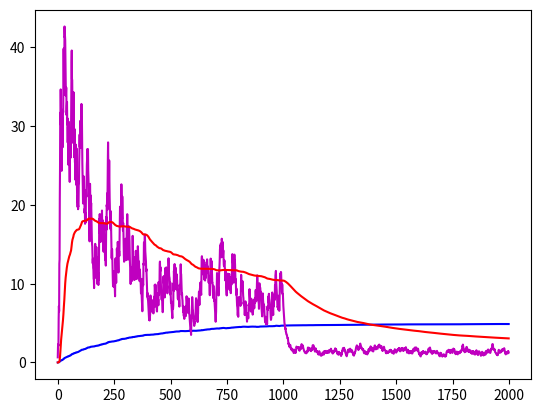
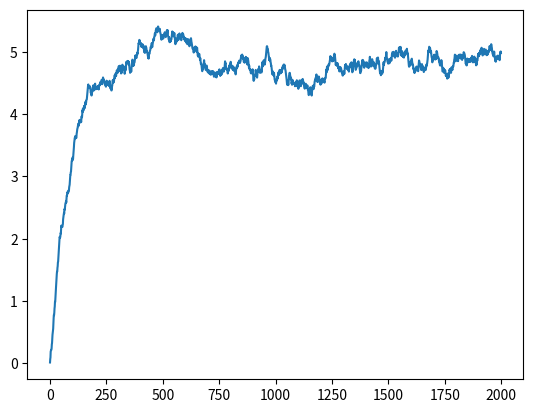

These charts were generated, in order, by the following Python code:
#!/usr/bin/env python3
# -*- coding: utf-8 -*-
"""
Created on Wed Jan 19 07:34:36 2022

@author: loreen.hertaeg
"""

import numpy as np
import matplotlib.pyplot as plt

# %% STDP to get necessary connectivity between PE neurons and perfect integrator?

flag = 0

if flag==1:
    
    w, eta = 1, 1e-2
    A, B = -1, 1 # Hebbian and Anti-Hebbian depending on sign of A and B
    tau_A, tau_B = 1, 1
    T = 0 # sometimes necessary (kind of normalisation or delay)
    
    S_arr = np.random.uniform(1,5,size=500)
    P = np.mean(S_arr)
    
    weight = np.zeros_like(S_arr)
    
    for i, S in enumerate(S_arr):
        
        nPE = np.maximum(P-S,0)
        pPE = np.maximum(S-P,0)
        E = P
        #I = nPE - np.random.uniform(0.1,0.3) # to simulate that there is a delay
        I = pPE - np.random.uniform(0.0,0.2)
       
        #r_pre = nPE
        r_pre = pPE
        #r_post = E
        r_post = I
        
        HA = 0.5 * (np.sign(r_pre-r_post + T) + 1)
        HB = 0.5 * (np.sign(r_post-r_pre - T) + 1) 
        w += eta * (A * np.exp(-(r_pre-r_post + T)/tau_A) * HA + B * np.exp(-(r_post-r_pre - T)/tau_B) * HB)
        
        if w<0:
            w=0
        
        weight[i] = w
        
        
    plt.figure()
    plt.plot(weight)
    
    
    # r_post = 1
    # r_pre_all = np.linspace(0,2,51)
    # dw = np.zeros_like(r_pre_all)
    
    # A, B = 1, -1
    # tau_A, tau_B = 0.2, 0.2
    # T = 0.25
    
    # for i, r_pre in enumerate(r_pre_all):
    
    #     HA = 0.5 * (np.sign(r_pre-r_post + T) + 1)
    #     HB = 0.5 * (np.sign(r_post-r_pre - T) + 1) 
    #     dw[i] = A * np.exp(-(r_pre-r_post + T)/tau_A) * HA + B * np.exp(-(r_post-r_pre - T)/tau_B) * HB
        
    
    # plt.figure()
    # plt.plot(r_pre_all-r_post, dw)
    # plt.axhline(0, color='r', ls=':')
    # plt.axvline(0, color='r', ls=':')


# %% All together

# Think about the necessary constraints for the parameters (min, max, relations)
# Here, for instance, it seems that to cover trail mean and variance properly, tau's need to be in a sensible relation

flag = 0

if flag==1:
    
    N_sample = 1000
    N_trials = 1000
    S = np.random.uniform(0, 10, size = N_trials)
    std_per_trial = np.sqrt(np.random.uniform(2, 8, size = N_trials)) # std per trail
    
    # parameters for mean_P-circuit
    fac = 3e5 # fac = weight/tau
    P = np.mean(S) # 0
    
    # parameters for var_P-circuit
    P_s2 = 0
    fac_2 = 3e5
    
    # parameters for current trial mean
    SP = 0
    tau_SP = 100
    
    # parameters for current (trial) variance
    SP_s2 = 0
    tau_Ss2 = 300

    P_vs_S = np.zeros_like(S)
    S2_vs_S = np.zeros_like(S)
    P2_vs_S = np.zeros_like(S)
    
    for i, s in enumerate(S):
        
        st = np.random.normal(loc=s, scale=std_per_trial[i], size = N_sample) 
        std_per_trial[i] = np.std(st)
        
        for t in np.arange(N_sample):
            
            # trial-related (operating on shorter time scales)
            SP = (1-1/tau_SP) * SP + st[t]/tau_SP
            pPE_mom = (np.maximum(st[t] - SP,0))**2
            nPE_mom = (SP - np.maximum(st[t],0))**2
            
            SP_s2 = (1-1/tau_Ss2) * SP_s2 + (nPE_mom + pPE_mom)/tau_Ss2
            
            # overall (operating on longer time scales)
            pPE_mean = (np.maximum(st[t] - P,0))**2
            nPE_mean = (np.maximum(P - st[t],0))**2
            P += (pPE_mean - nPE_mean)/fac
            
            pPE_SD = (np.maximum(SP_s2 - P_s2,0))**2
            nPE_SD = (np.maximum(P_s2 - SP_s2,0))**2
            P_s2 += (pPE_SD - nPE_SD)/fac_2
                
        P_vs_S[i] = P
        S2_vs_S[i] = SP_s2
        P2_vs_S[i] = P_s2
    
    plt.figure()
    plt.plot(S2_vs_S,'m', alpha=0.5)
    plt.plot(std_per_trial**2,'k.',alpha=0.5)
    plt.plot(P_vs_S,'b')
    plt.plot(P2_vs_S,'r')
    plt.ylim(bottom=0)


# %% Test variance over trails - I

# Different types of PE neurons and memory neurons:
    # PE neurons for mean & memory neuron holding the mean
    # PE neurons for varaince & memory neurons holding the variance

flag = 1

if flag==1:
    
    S1 = np.random.uniform(0, 10, size=1000)
    S2 = np.random.uniform(3, 7, size=1000)
    S = np.concatenate((S1,S2))

    #S = np.random.uniform(0, 10, size=2000)
    
    eta = 1e-4
    tau = 100
    tau_SD = 10
    E = 0
    SD = 0
    SD_long = 0
    E_SD = 0
    
    rate_1 = np.zeros_like(S)
    rate_2 = np.zeros_like(S)
    rate_3 = np.zeros_like(S)
    
    for i, s in enumerate(S):
        
        pPE = (np.maximum(s - E,0))**2
        nPE = (np.maximum(E - s,0))**2
        E_SD = (1-1/tau) * E_SD + s/tau
        SD = (1-1/tau_SD) * SD + (nPE+pPE)/tau_SD
        
        for t in np.arange(500):
            
            pPE_mean = (np.maximum(s - E,0))**2
            nPE_mean = (np.maximum(E - s,0))**2
            E += eta * (pPE_mean - nPE_mean)/tau
            
            pPE_SD = (np.maximum(SD - SD_long,0))**2
            nPE_SD = (np.maximum(SD_long - SD,0))**2
            SD_long += eta * (pPE_SD - nPE_SD)/tau
                  
        rate_1[i] = E
        rate_2[i] = SD
        rate_3[i] = SD_long
    
    plt.figure()
    plt.plot(rate_1,'b')
    plt.plot(rate_2,'m')
    plt.plot(rate_3,'r')
    

# %% Test "current" varaince - II

flag = 0

if flag==1:

    S1 = np.random.uniform(0, 10, size=1000)
    S2 = np.random.uniform(3, 7, size=1000)
    S = np.concatenate((S1,S2))
    
    tau = 100
    tau_SD = 10
    E = 0
    SD = 0
    
    rate = np.zeros_like(S)
    
    for i, s in enumerate(S):
        
        #for t in np.arange(1000):
            
        pPE = (np.maximum(s - E,0))**2
        nPE = (np.maximum(E - s,0))**2
        E = (1-1/tau) * E + s/tau
        SD = (1-1/tau_SD) * SD + (nPE+pPE)/tau_SD
            
        rate[i] = SD
        
    plt.figure()
    plt.plot(rate)

# %% Test "current" varaince - I

# simply the current squared activity of the PE neurons ...

flag = 0

if flag==1:

    S = np.random.uniform(0, 10, size=2000)
    
    eta = 1e-4
    tau = 100
    E = 0
    
    rate = np.zeros_like(S)
    
    for i, s in enumerate(S):
        
        E = (1-1/tau) * E + s/tau   
        pPE = (np.maximum(s - E,0))**2
        nPE = (np.maximum(E - s,0))**2
            
        rate[i] = nPE + pPE
        
    plt.figure()
    plt.plot(rate)

# %% Test mean over trails - III

flag = 0

if flag==1:

    S = np.random.uniform(0, 10, size=2000)
    
    eta = 1e-4
    tau = 100
    E = 0
    
    rate = np.zeros_like(S)
    
    for i, s in enumerate(S):
        
        for t in np.arange(1000):
            
            pPE = (np.maximum(s - E,0))**2
            nPE = (np.maximum(E - s,0))**2
            E += eta * (pPE - nPE)/tau
            
        rate[i] = E
        
    
    plt.figure()
    plt.plot(rate)

# %% Test mean over trails - II

flag = 1

if flag==1:

    S = np.random.uniform(0, 10, size=2000)
    
    eta = 1e-4
    tau = 10
    E = 0
    
    rate = np.zeros_like(S)
    
    for i, s in enumerate(S):
        
        for t in np.arange(1000):
            
            PE = (s - E)
            E += eta * PE/tau
            
        rate[i] = E
        
    
    plt.figure()
    plt.plot(rate)


# %% Test mean over trails - I

flag = 0

if flag==1:

    S = np.random.uniform(0, 10, size=2000)
    
    tau = 100
    E = 0
    
    rate = np.zeros_like(S)
    
    for i, s in enumerate(S):
        
        #for t in np.arange(1000):
            
        E = (1-1/tau) * E + s/tau
            
        rate[i] = E
        
    
    plt.figure()
    plt.plot(rate)
    
# %% XXXXXXXXXXXXXXXXXXXXXXXXXXXXXXXXXXXXXXXXXXXXXXXXXXXXXXXXXXXXXXXXXXXXXXXXXX

# XXXXXXXXXXXXXXXXXXXXXXXXXXXXXXXXXXXXXXXXXXXXXXXXXXXXXXXXXXXXXXXXXXXXXXXXXXXXX

# %% Test filtered sensory input as S or P ...

# Main differences are smoothness of results (robustness) and by using a line attractor the memory effect
# One could dig deeper, so there might be subtle differences between encoding mean of trial vs. mean of samples but I don't think it is worth it

flag = 0

if flag==1:
    
    N_sample = 500 # 100 - 1000
    N_trials = 1000
    S = np.random.uniform(0, 10, size = N_trials)
    std_per_trial = np.sqrt(np.random.uniform(2, 8, size = N_trials)) # std per trail
    
    # parameters
    Es = 0
    P_2 = 0
    
    tau_P2 = 10000
    tau_Es = 10000

    # Main
    P = np.zeros((len(S),2))
    nPE = np.zeros((len(S),2))
    pPE = np.zeros((len(S),2))
    
    for i, s in enumerate(S):
        
        st = np.random.normal(loc=s, scale=std_per_trial[i], size = N_sample) 
        std_per_trial[i] = np.std(st)
        
        for t in np.arange(N_sample):
            
            # Sensory input
            Es = (1-1/tau_Es) * Es + st[t]/tau_Es
            
            # PE neurons in two different scenarios
            pPE_1 = (np.maximum(st[t] - Es,0))**2
            nPE_1 = (np.maximum(Es - st[t],0))**2
            
            pPE_2 = (np.maximum(Es - P_2,0))**2
            nPE_2 = (np.maximum(P_2 - Es,0))**2
            
            # Prediction in both scenarios
            P_1 = Es
            P_2 += (pPE_2 - nPE_2)/tau_P2
            
                
        P[i,0] = P_1
        P[i,1] = P_2
        nPE[i,0] = nPE_1
        nPE[i,1] = nPE_2
        pPE[i,0] = pPE_1
        pPE[i,1] = pPE_2
    
    plt.figure()
    plt.plot(P[:,0],'r')
    plt.plot(P[:,1],'b')
    
    plt.figure()
    plt.plot(nPE[:,0],'r')
    plt.plot(nPE[:,1],'b')
    
    plt.figure()
    plt.plot(pPE[:,0],'r')
    plt.plot(pPE[:,1],'b')